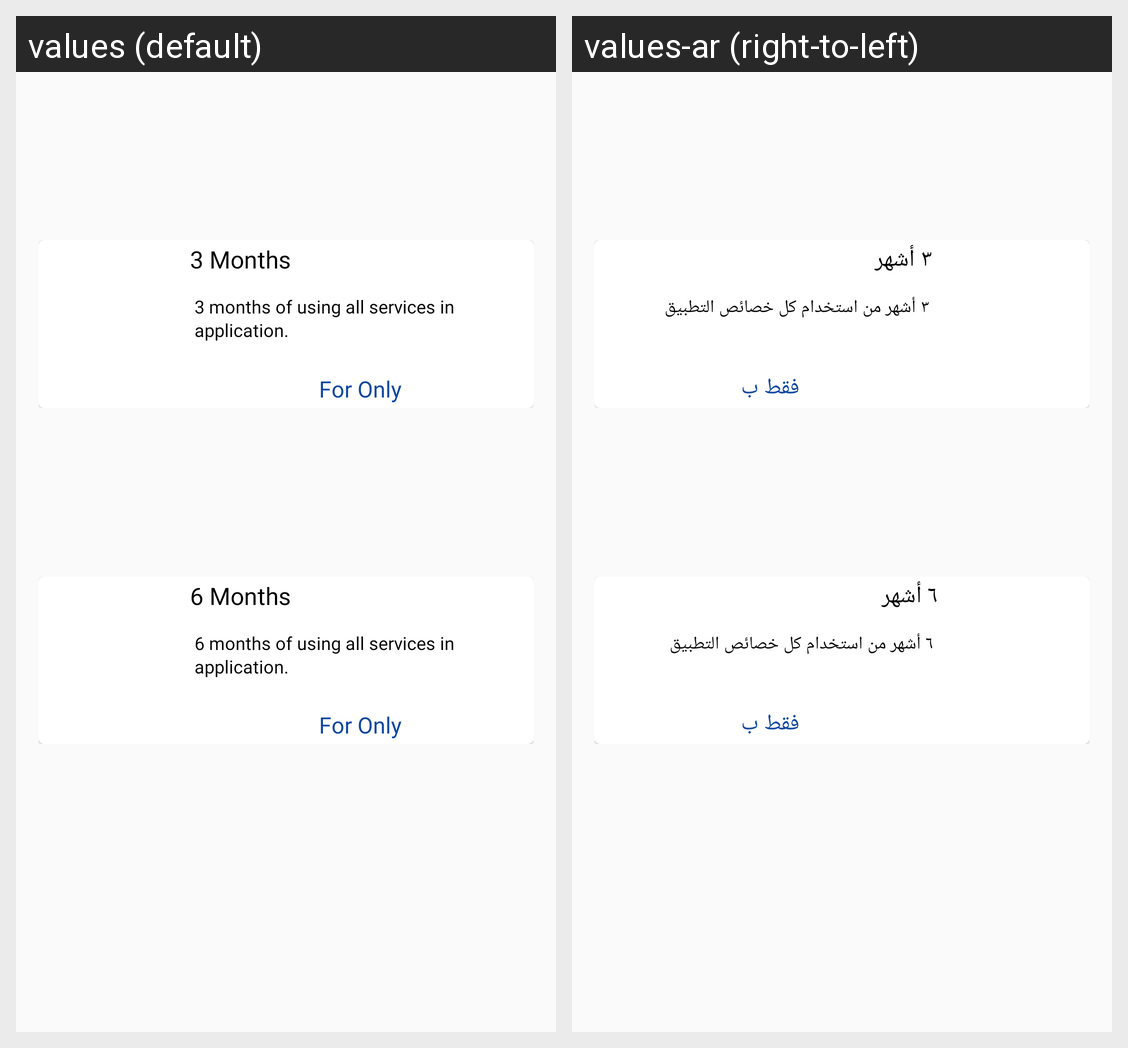

Locale-by-locale string values for the Android screen shown in this grid:
Android screen res/layout/fragment_packages_info.xml rendered under 2 locales, left to right: values (default), values-ar (right-to-left). Device: Nexus 5 (rendered at 1080×1920; each locale shown at half size, 540×960, under a caption strip naming it); theme AppTheme.
Strings drawn on this screen, with the default value and each locale's value (text and hints the layout hard-codes, and strings that could not be matched under every locale, appear in the picture but are not listed):

short_month
  values: 3 Months
  values-ar:  ۳ أشهر

classic_features
  values: 3 months of using all services in application.
  values-ar:  ۳ أشهر من استخدام كل خصائص التطبيق

priceString
  values: For Only
  values-ar: فقط ب 

long_month
  values: 6 Months
  values-ar: ٦ أشهر

vip_features
  values: 6 months of using all services in application.
  values-ar: ٦ أشهر من استخدام كل خصائص التطبيق
